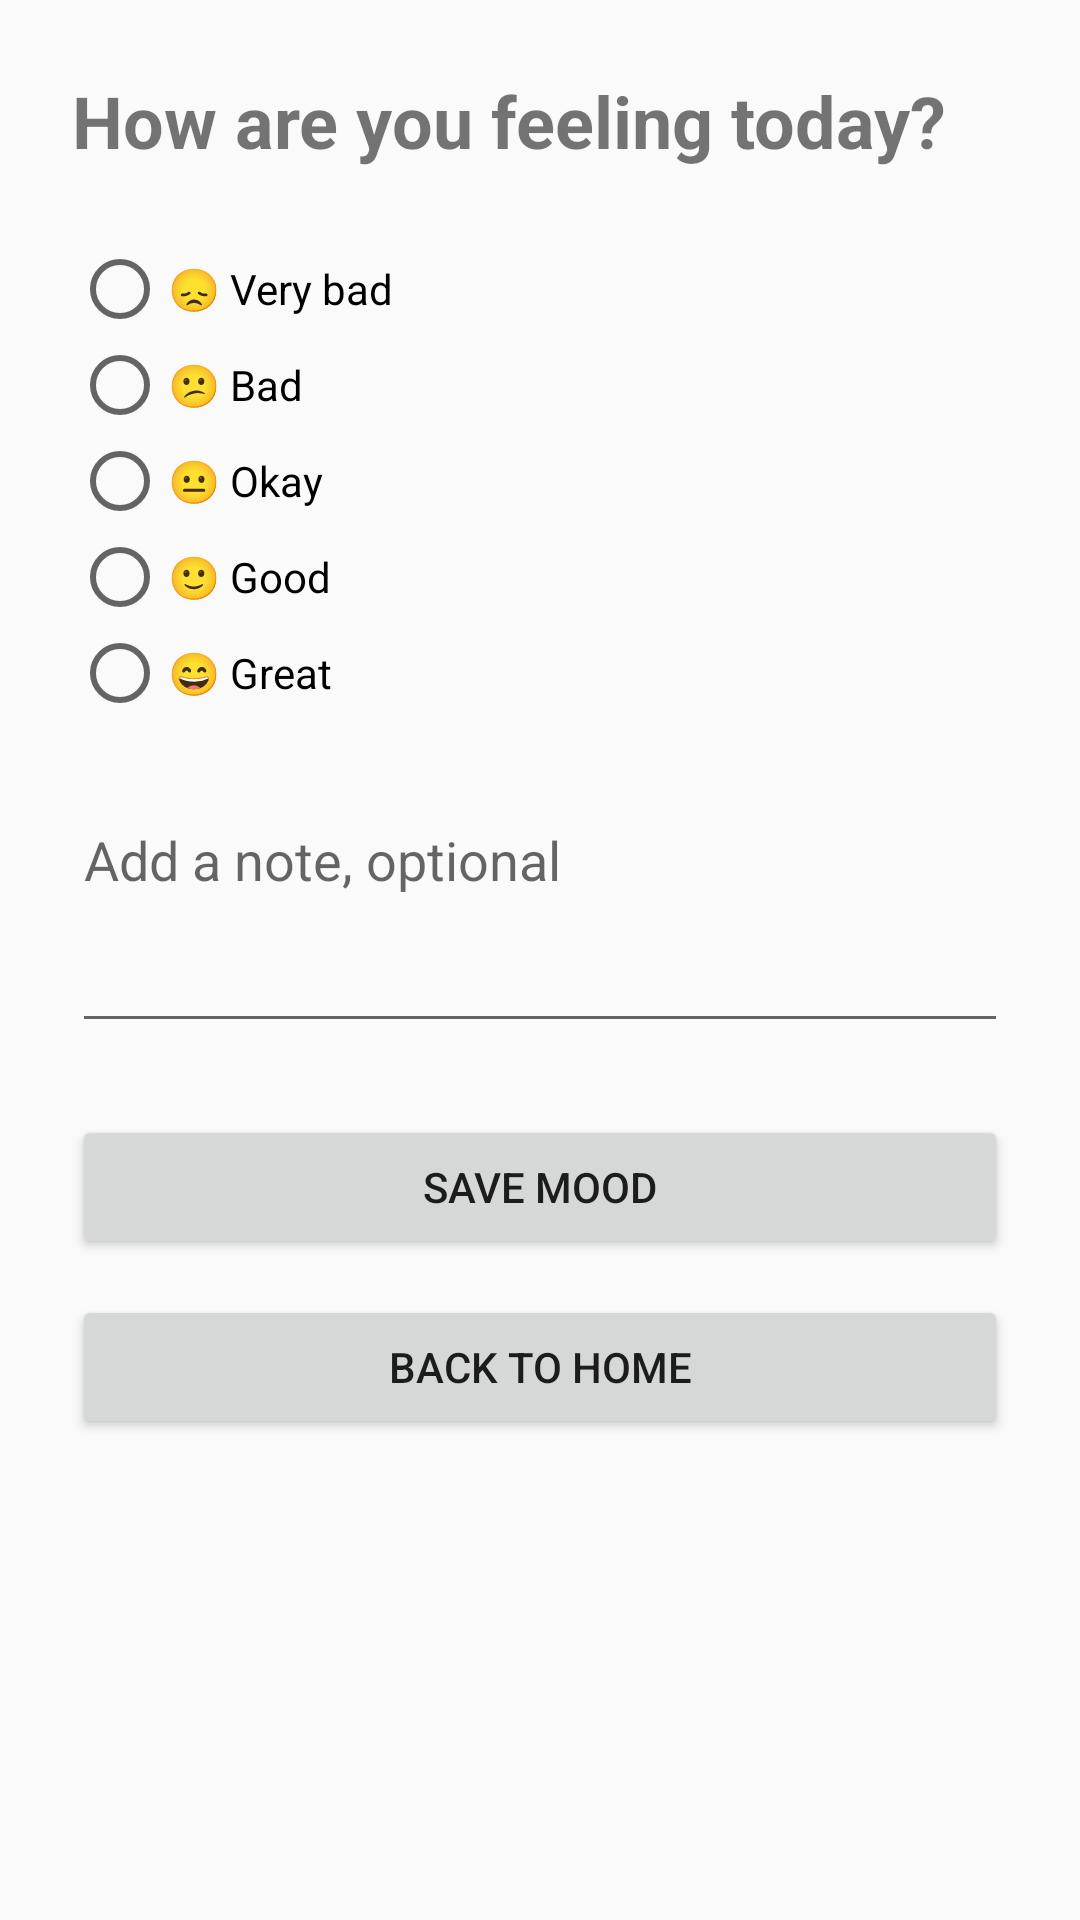

Here is an Android app screen rendered from its layout file. Give the layout XML and the strings, colors and styles it references.
<!-- AndroidManifest.xml: application theme Theme.FrontPage -->
<!-- res/layout/activity_mood_tracking.xml -->
<?xml version="1.0" encoding="utf-8"?>
<LinearLayout
    xmlns:android="http://schemas.android.com/apk/res/android"
    android:orientation="vertical"
    android:padding="24dp"
    android:layout_width="match_parent"
    android:layout_height="match_parent">

    <TextView
        android:text="How are you feeling today?"
        android:textSize="24sp"
        android:textStyle="bold"
        android:layout_width="wrap_content"
        android:layout_height="wrap_content" />

    <RadioGroup
        android:id="@+id/moodRadioGroup"
        android:orientation="vertical"
        android:layout_marginTop="24dp"
        android:layout_width="match_parent"
        android:layout_height="wrap_content">

        <RadioButton
            android:id="@+id/moodVeryBad"
            android:text="😞 Very bad"
            android:layout_width="wrap_content"
            android:layout_height="wrap_content" />

        <RadioButton
            android:id="@+id/moodBad"
            android:text="😕 Bad"
            android:layout_width="wrap_content"
            android:layout_height="wrap_content" />

        <RadioButton
            android:id="@+id/moodOkay"
            android:text="😐 Okay"
            android:layout_width="wrap_content"
            android:layout_height="wrap_content" />

        <RadioButton
            android:id="@+id/moodGood"
            android:text="🙂 Good"
            android:layout_width="wrap_content"
            android:layout_height="wrap_content" />

        <RadioButton
            android:id="@+id/moodGreat"
            android:text="😄 Great"
            android:layout_width="wrap_content"
            android:layout_height="wrap_content" />

    </RadioGroup>

    <EditText
        android:id="@+id/moodNoteEditText"
        android:hint="Add a note, optional"
        android:minLines="3"
        android:gravity="top"
        android:layout_marginTop="24dp"
        android:inputType="textMultiLine"
        android:layout_width="match_parent"
        android:layout_height="wrap_content" />

    <Button
        android:id="@+id/saveMoodButton"
        android:text="Save Mood"
        android:layout_marginTop="24dp"
        android:layout_width="match_parent"
        android:layout_height="wrap_content" />

    <Button
        android:id="@+id/backToHomeButton"
        android:text="Back to Home"
        android:layout_marginTop="12dp"
        android:layout_width="match_parent"
        android:layout_height="wrap_content" />

</LinearLayout>
<!-- resources referenced by this layout -->
<resources>
  <style name="Theme.FrontPage" parent="android:Theme.Material.Light.NoActionBar" />
</resources>
